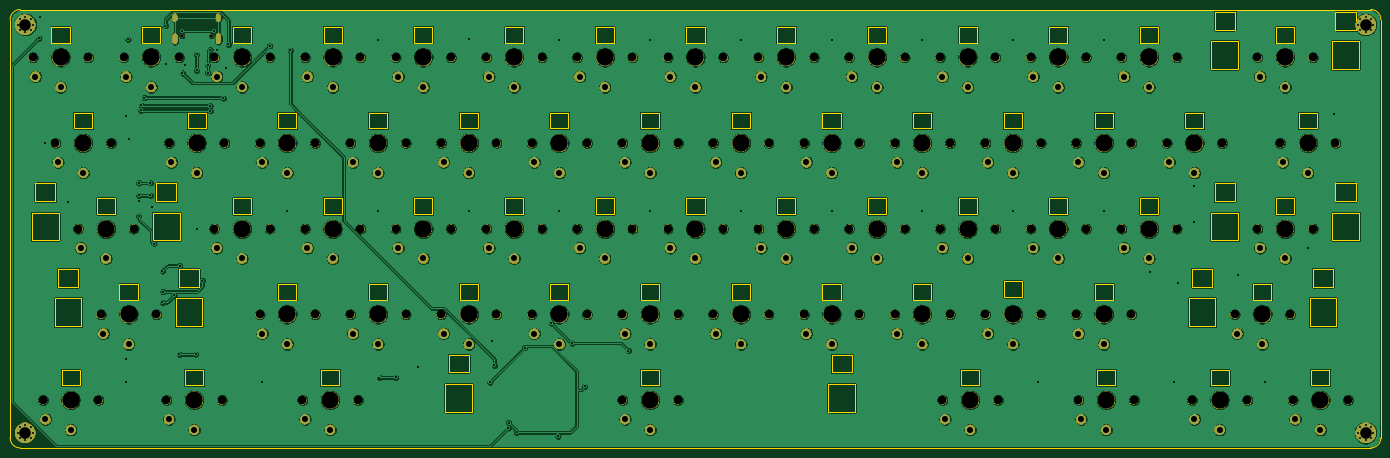
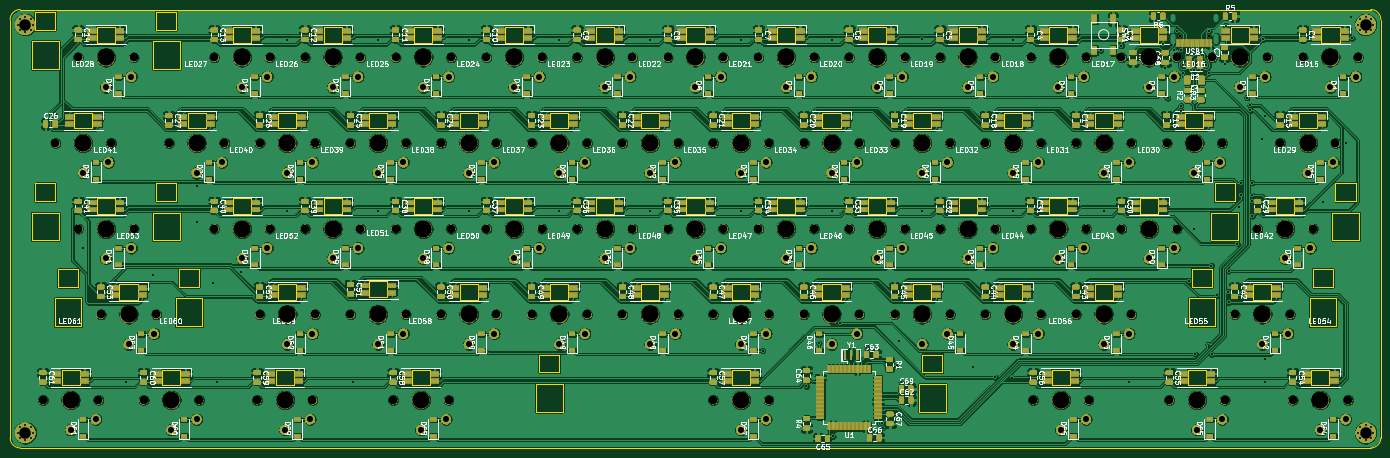
Circuit board: 11 layer files. Board 272.0 x 87.0 mm.
- bottom_copper: brownie pan-B_Cu.gbr (1690377 bytes)
- bottom_mask: brownie pan-B_Mask.gbr (530657 bytes)
- paste: brownie pan-B_Paste.gbr (285386 bytes)
- bottom_silk: brownie pan-B_SilkS.gbr (232668 bytes)
- outline: brownie pan-Edge_Cuts.gbr (17782 bytes)
- top_copper: brownie pan-F_Cu.gbr (809742 bytes)
- top_mask: brownie pan-F_Mask.gbr (320677 bytes)
- paste: brownie pan-F_Paste.gbr (493 bytes)
- top_silk: brownie pan-F_SilkS.gbr (494 bytes)
- drill: brownie pan-NPTH.drl (3258 bytes)
- drill: brownie pan-PTH.drl (4476 bytes)

=== bottom_copper: brownie pan-B_Cu.gbr (1690377 bytes, source omitted) ===
=== bottom_mask: brownie pan-B_Mask.gbr (530657 bytes, source omitted) ===
=== paste: brownie pan-B_Paste.gbr (285386 bytes, source omitted) ===
=== bottom_silk: brownie pan-B_SilkS.gbr (232668 bytes, source omitted) ===
=== outline: brownie pan-Edge_Cuts.gbr (17782 bytes, source omitted) ===
=== top_copper: brownie pan-F_Cu.gbr (809742 bytes, source omitted) ===
=== top_mask: brownie pan-F_Mask.gbr (320677 bytes, source omitted) ===
=== paste: brownie pan-F_Paste.gbr ===
G04 #@! TF.GenerationSoftware,KiCad,Pcbnew,(5.1.4)-1*
G04 #@! TF.CreationDate,2020-12-21T07:42:17-08:00*
G04 #@! TF.ProjectId,brownie pan,62726f77-6e69-4652-9070-616e2e6b6963,rev?*
G04 #@! TF.SameCoordinates,Original*
G04 #@! TF.FileFunction,Paste,Top*
G04 #@! TF.FilePolarity,Positive*
%FSLAX46Y46*%
G04 Gerber Fmt 4.6, Leading zero omitted, Abs format (unit mm)*
G04 Created by KiCad (PCBNEW (5.1.4)-1) date 2020-12-21 07:42:17*
%MOMM*%
%LPD*%
G04 APERTURE LIST*
G04 APERTURE END LIST*
M02*

=== top_silk: brownie pan-F_SilkS.gbr ===
G04 #@! TF.GenerationSoftware,KiCad,Pcbnew,(5.1.4)-1*
G04 #@! TF.CreationDate,2020-12-21T07:42:17-08:00*
G04 #@! TF.ProjectId,brownie pan,62726f77-6e69-4652-9070-616e2e6b6963,rev?*
G04 #@! TF.SameCoordinates,Original*
G04 #@! TF.FileFunction,Legend,Top*
G04 #@! TF.FilePolarity,Positive*
%FSLAX46Y46*%
G04 Gerber Fmt 4.6, Leading zero omitted, Abs format (unit mm)*
G04 Created by KiCad (PCBNEW (5.1.4)-1) date 2020-12-21 07:42:17*
%MOMM*%
%LPD*%
G04 APERTURE LIST*
G04 APERTURE END LIST*
M02*

=== drill: brownie pan-NPTH.drl ===
M48
; DRILL file {KiCad (5.1.4)-1} date 12/21/2020 7:42:19 AM
; FORMAT={-:-/ absolute / inch / decimal}
; #@! TF.CreationDate,2020-12-21T07:42:19-08:00
; #@! TF.GenerationSoftware,Kicad,Pcbnew,(5.1.4)-1
; #@! TF.FileFunction,NonPlated,1,2,NPTH
FMAT,2
INCH
T1C0.0256
T2C0.0669
T3C0.1339
%
G90
G05
T1
X1.8941Y-0.7579
X2.1217Y-0.7579
T2
X9.2323Y-2.2638
X9.6654Y-2.2638
X6.752Y-2.9331
X7.185Y-2.9331
X10.5709Y-3.6024
X11.0039Y-3.6024
X2.5Y-2.9331
X2.9331Y-2.9331
X3.2087Y-2.9331
X3.6417Y-2.9331
X3.9173Y-2.9331
X4.3504Y-2.9331
X4.626Y-2.9331
X5.0591Y-2.9331
X7.4606Y-2.9331
X7.8937Y-2.9331
X8.878Y-2.9331
X9.311Y-2.9331
X1.7717Y-3.6024
X2.2047Y-3.6024
X0.8071Y-3.6024
X1.2402Y-3.6024
X7.8346Y-3.6024
X8.2677Y-3.6024
X8.1693Y-2.9331
X8.6024Y-2.9331
X10.1181Y-2.9331
X10.5512Y-2.9331
X9.7835Y-3.6024
X10.2165Y-3.6024
X2.8346Y-3.6024
X3.2677Y-3.6024
X1.2598Y-2.9331
X1.6929Y-2.9331
X5.3346Y-3.6024
X5.7677Y-3.6024
X8.8976Y-3.6024
X9.3307Y-3.6024
X8.5236Y-2.2638
X8.9567Y-2.2638
X5.3346Y-2.9331
X5.7677Y-2.9331
X6.0433Y-2.9331
X6.4764Y-2.9331
X10.2953Y-2.2638
X10.7283Y-2.2638
X3.2087Y-1.5945
X3.6417Y-1.5945
X5.689Y-2.2638
X6.122Y-2.2638
X6.3976Y-2.2638
X6.8307Y-2.2638
X7.1063Y-2.2638
X7.5394Y-2.2638
X7.815Y-2.2638
X8.248Y-2.2638
X7.4606Y-1.5945
X7.8937Y-1.5945
X2.5Y-1.5945
X2.9331Y-1.5945
X8.878Y-1.5945
X9.311Y-1.5945
X3.9173Y-1.5945
X4.3504Y-1.5945
X8.1693Y-1.5945
X8.6024Y-1.5945
X1.0827Y-2.2638
X1.5157Y-2.2638
X2.8543Y-2.2638
X3.2874Y-2.2638
X3.563Y-2.2638
X3.9961Y-2.2638
X4.9803Y-2.2638
X5.4134Y-2.2638
X2.1457Y-2.2638
X2.5787Y-2.2638
X6.0433Y-1.5945
X6.4764Y-1.5945
X4.626Y-1.5945
X5.0591Y-1.5945
X6.752Y-1.5945
X7.185Y-1.5945
X4.2717Y-2.2638
X4.7047Y-2.2638
X5.3346Y-1.5945
X5.7677Y-1.5945
X10.4724Y-1.5945
X10.9055Y-1.5945
X0.9055Y-1.5945
X1.3386Y-1.5945
X1.7913Y-1.5945
X2.2244Y-1.5945
X9.5866Y-1.5945
X10.0197Y-1.5945
X4.9803Y-0.9252
X5.4134Y-0.9252
X0.7283Y-0.9252
X1.1614Y-0.9252
X5.689Y-0.9252
X6.122Y-0.9252
X6.3976Y-0.9252
X6.8307Y-0.9252
X8.5236Y-0.9252
X8.9567Y-0.9252
X1.437Y-0.9252
X1.8701Y-0.9252
X2.1457Y-0.9252
X2.5787Y-0.9252
X9.2323Y-0.9252
X9.6654Y-0.9252
X10.2953Y-0.9252
X10.7283Y-0.9252
X2.8543Y-0.9252
X3.2874Y-0.9252
X3.563Y-0.9252
X3.9961Y-0.9252
X4.2717Y-0.9252
X4.7047Y-0.9252
X7.1063Y-0.9252
X7.5394Y-0.9252
X7.815Y-0.9252
X8.248Y-0.9252
T3
X9.4488Y-2.2638
X6.9685Y-2.9331
X10.7874Y-3.6024
X2.7165Y-2.9331
X3.4252Y-2.9331
X4.1339Y-2.9331
X4.8425Y-2.9331
X7.6772Y-2.9331
X9.0945Y-2.9331
X1.9882Y-3.6024
X1.0236Y-3.6024
X8.0512Y-3.6024
X8.3858Y-2.9331
X10.3346Y-2.9331
X10.0Y-3.6024
X3.0512Y-3.6024
X1.4764Y-2.9331
X5.5512Y-3.6024
X9.1142Y-3.6024
X8.7402Y-2.2638
X5.5512Y-2.9331
X6.2598Y-2.9331
X10.5118Y-2.2638
X3.4252Y-1.5945
X5.9055Y-2.2638
X6.6142Y-2.2638
X7.3228Y-2.2638
X8.0315Y-2.2638
X7.6772Y-1.5945
X2.7165Y-1.5945
X9.0945Y-1.5945
X4.1339Y-1.5945
X8.3858Y-1.5945
X1.2992Y-2.2638
X3.0709Y-2.2638
X3.7795Y-2.2638
X5.1969Y-2.2638
X2.3622Y-2.2638
X6.2598Y-1.5945
X4.8425Y-1.5945
X6.9685Y-1.5945
X4.4882Y-2.2638
X5.5512Y-1.5945
X10.689Y-1.5945
X1.122Y-1.5945
X2.0079Y-1.5945
X9.8031Y-1.5945
X5.1969Y-0.9252
X0.9449Y-0.9252
X5.9055Y-0.9252
X6.6142Y-0.9252
X8.7402Y-0.9252
X1.6535Y-0.9252
X2.3622Y-0.9252
X9.4488Y-0.9252
X10.5118Y-0.9252
X3.0709Y-0.9252
X3.7795Y-0.9252
X4.4882Y-0.9252
X7.3228Y-0.9252
X8.0315Y-0.9252
T0
M30

=== drill: brownie pan-PTH.drl ===
M48
; DRILL file {KiCad (5.1.4)-1} date 12/21/2020 7:42:19 AM
; FORMAT={-:-/ absolute / inch / decimal}
; #@! TF.CreationDate,2020-12-21T07:42:19-08:00
; #@! TF.GenerationSoftware,Kicad,Pcbnew,(5.1.4)-1
; #@! TF.FileFunction,Plated,1,2,PTH
FMAT,2
INCH
T1C0.0157
T2C0.0236
T3C0.0472
T4C0.0906
%
G90
G05
T1
X0.7756Y-0.7756
X0.7874Y-0.6102
X0.8268Y-1.5945
X1.0039Y-2.0512
X1.4567Y-1.3858
X1.4567Y-3.2835
X1.4567Y-3.4646
X1.4714Y-0.7854
X1.4764Y-1.563
X1.5551Y-2.0472
X1.5551Y-2.1654
X1.5561Y-1.9055
X1.5561Y-2.0039
X1.572Y-1.3397
X1.575Y-1.3004
X1.5984Y-1.2402
X1.6467Y-1.9055
X1.6467Y-2.0039
X1.6575Y-2.0945
X1.6748Y-2.3803
X1.7411Y-2.5934
X1.7411Y-2.8386
X1.7441Y-2.7559
X1.7638Y-0.6772
X1.7717Y-0.9764
X1.8317Y-2.7845
X1.8731Y-3.245
X1.8752Y-2.5528
X1.8937Y-0.7205
X1.8967Y-1.0463
X1.9201Y-0.9879
X2.0002Y-3.2439
X2.0079Y-1.0276
X2.0079Y-2.2638
X2.0079Y-0.9016
X2.0535Y-2.6693
X2.0938Y-1.045
X2.0956Y-0.9879
X2.113Y-0.8647
X2.1142Y-1.3031
X2.1142Y-1.3425
X2.1457Y-0.7165
X2.1654Y-0.8661
X2.2165Y-1.2441
X2.2362Y-1.0118
X2.2559Y-0.8228
X2.5197Y-3.4646
X2.5787Y-0.8346
X2.7165Y-2.126
X2.7402Y-0.8701
X3.4252Y-0.7874
X3.4252Y-2.126
X3.4361Y-3.4261
X3.5632Y-3.425
X3.7362Y-3.3425
X4.1339Y-0.7835
X4.1339Y-2.126
X4.2992Y-3.4646
X4.3189Y-3.1378
X4.3346Y-3.3307
X4.4444Y-3.8194
X4.4449Y-3.7795
X4.5079Y-3.8543
X4.5709Y-3.1929
X4.7795Y-3.002
X4.8307Y-3.8858
X4.8425Y-0.7874
X4.8425Y-2.126
X4.9409Y-3.1575
X5.0394Y-3.4961
X5.3819Y-3.2165
X5.5512Y-0.7874
X5.5512Y-2.126
X6.2598Y-0.7874
X6.2598Y-2.126
X6.9685Y-0.7874
X6.9685Y-2.126
X7.6772Y-0.7874
X7.6772Y-2.126
X8.3858Y-0.7913
X8.3858Y-2.126
X8.5827Y-3.4646
X9.0945Y-0.7874
X9.0945Y-2.126
X9.4528Y-2.5984
X9.6457Y-3.4646
X9.6772Y-2.685
X9.8031Y-1.9291
X9.8031Y-2.2087
X10.1417Y-2.622
X10.3543Y-3.4646
X10.689Y-2.4134
X10.8937Y-1.3661
X0.6102Y-0.6693
X0.6276Y-0.6276
X0.6276Y-0.711
X0.6693Y-0.6102
X0.6693Y-0.7283
X0.711Y-0.6276
X0.711Y-0.711
X0.7283Y-0.6693
X0.6102Y-3.8583
X0.6276Y-3.8165
X0.6276Y-3.9
X0.6693Y-3.7992
X0.6693Y-3.9173
X0.711Y-3.8165
X0.711Y-3.9
X0.7283Y-3.8583
X11.0827Y-0.6693
X11.1Y-0.6276
X11.1Y-0.711
X11.1417Y-0.6102
X11.1417Y-0.7283
X11.1835Y-0.6276
X11.1835Y-0.711
X11.2008Y-0.6693
X11.0827Y-3.8583
X11.1Y-3.8165
X11.1Y-3.9
X11.1417Y-3.7992
X11.1417Y-3.9173
X11.1835Y-3.8165
X11.1835Y-3.9
X11.2008Y-3.8583
T3
X9.252Y-2.4134
X9.4488Y-2.4961
X6.7717Y-3.0827
X6.9685Y-3.1654
X10.5906Y-3.752
X10.7874Y-3.8346
X2.5197Y-3.0827
X2.7165Y-3.1654
X3.2283Y-3.0827
X3.4252Y-3.1654
X3.937Y-3.0827
X4.1339Y-3.1654
X4.6457Y-3.0827
X4.8425Y-3.1654
X7.4803Y-3.0827
X7.6772Y-3.1654
X8.8976Y-3.0827
X9.0945Y-3.1654
X1.7913Y-3.752
X1.9882Y-3.8346
X0.8268Y-3.752
X1.0236Y-3.8346
X7.8543Y-3.752
X8.0512Y-3.8346
X8.189Y-3.0827
X8.3858Y-3.1654
X10.1378Y-3.0827
X10.3346Y-3.1654
X9.8031Y-3.752
X10.0Y-3.8346
X2.8543Y-3.752
X3.0512Y-3.8346
X1.2795Y-3.0827
X1.4764Y-3.1654
X5.3543Y-3.752
X5.5512Y-3.8346
X8.9173Y-3.752
X9.1142Y-3.8346
X8.5433Y-2.4134
X8.7402Y-2.4961
X5.3543Y-3.0827
X5.5512Y-3.1654
X6.063Y-3.0827
X6.2598Y-3.1654
X10.315Y-2.4134
X10.5118Y-2.4961
X3.2283Y-1.7441
X3.4252Y-1.8268
X5.7087Y-2.4134
X5.9055Y-2.4961
X6.4173Y-2.4134
X6.6142Y-2.4961
X7.126Y-2.4134
X7.3228Y-2.4961
X7.8346Y-2.4134
X8.0315Y-2.4961
X7.4803Y-1.7441
X7.6772Y-1.8268
X2.5197Y-1.7441
X2.7165Y-1.8268
X8.8976Y-1.7441
X9.0945Y-1.8268
X3.937Y-1.7441
X4.1339Y-1.8268
X8.189Y-1.7441
X8.3858Y-1.8268
X1.1024Y-2.4134
X1.2992Y-2.4961
X2.874Y-2.4134
X3.0709Y-2.4961
X3.5827Y-2.4134
X3.7795Y-2.4961
X5.0Y-2.4134
X5.1969Y-2.4961
X2.1654Y-2.4134
X2.3622Y-2.4961
X6.063Y-1.7441
X6.2598Y-1.8268
X4.6457Y-1.7441
X4.8425Y-1.8268
X6.7717Y-1.7441
X6.9685Y-1.8268
X4.2913Y-2.4134
X4.4882Y-2.4961
X5.3543Y-1.7441
X5.5512Y-1.8268
X10.4921Y-1.7441
X10.689Y-1.8268
X0.9252Y-1.7441
X1.122Y-1.8268
X1.811Y-1.7441
X2.0079Y-1.8268
X9.6063Y-1.7441
X9.8031Y-1.8268
X5.0Y-1.0748
X5.1969Y-1.1575
X0.748Y-1.0748
X0.9449Y-1.1575
X5.7087Y-1.0748
X5.9055Y-1.1575
X6.4173Y-1.0748
X6.6142Y-1.1575
X8.5433Y-1.0748
X8.7402Y-1.1575
X1.4567Y-1.0748
X1.6535Y-1.1575
X2.1654Y-1.0748
X2.3622Y-1.1575
X9.252Y-1.0748
X9.4488Y-1.1575
X10.315Y-1.0748
X10.5118Y-1.1575
X2.874Y-1.0748
X3.0709Y-1.1575
X3.5827Y-1.0748
X3.7795Y-1.1575
X4.2913Y-1.0748
X4.4882Y-1.1575
X7.126Y-1.0748
X7.3228Y-1.1575
X7.8346Y-1.0748
X8.0315Y-1.1575
T4
X0.6693Y-0.6693
X0.6693Y-3.8583
X11.1417Y-0.6693
X11.1417Y-3.8583
T2
G00X1.8378Y-0.6024
M15
G01X1.8378Y-0.626
M16
G05
G00X1.8378Y-0.7571
M15
G01X1.8378Y-0.8004
M16
G05
G00X2.178Y-0.6024
M15
G01X2.178Y-0.626
M16
G05
G00X2.178Y-0.7571
M15
G01X2.178Y-0.8004
M16
G05
T0
M30

